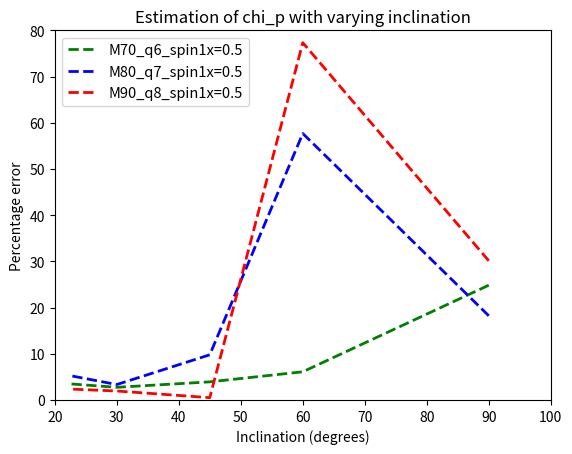

Recreate this plot in Python.
import matplotlib.pyplot as plt
a = [24.84, 6.10, 3.92, 2.74,3.48]
b = [18.22, 57.68, 9.78, 3.34, 5.26]
c = [30.12, 77.34, 0.5, 1.94, 2.36]
I = [90.0, 60.0, 45.0, 30.0, 22.5]
ae = [48.30, 36.24, 23.48, 28.46, 67.66]
be = [51.72, 7.78, 15.9, 23.36, 18.88]
ce = [47.74, 15.38, 28.48, 26.7, 22.86]
#plt.errorbar(x=I, y=a, yerr=0, fmt='o', color='g')
#plt.errorbar(x=I, y=b, yerr=0, fmt='>', color='b')
#plt.errorbar(x=I, y=c, yerr=0, fmt='x', color='r')
plt.plot(I, a, linewidth=2,linestyle='dashed',color='g', label = 'M70_q6_spin1x=0.5')
plt.plot(I, b, linewidth=2,linestyle='dashed',color='b', label = 'M80_q7_spin1x=0.5')
plt.plot(I, c, linewidth=2,linestyle='dashed',color='r', label = 'M90_q8_spin1x=0.5')
plt.xlabel('Inclination (degrees)')
plt.ylabel('Percentage error')
plt.title("Estimation of chi_p with varying inclination")
plt.axis([20, 100, 0, 80])
plt.legend(loc='upper left', fontsize=10.5)
plt.savefig("Inc_line5.png")
